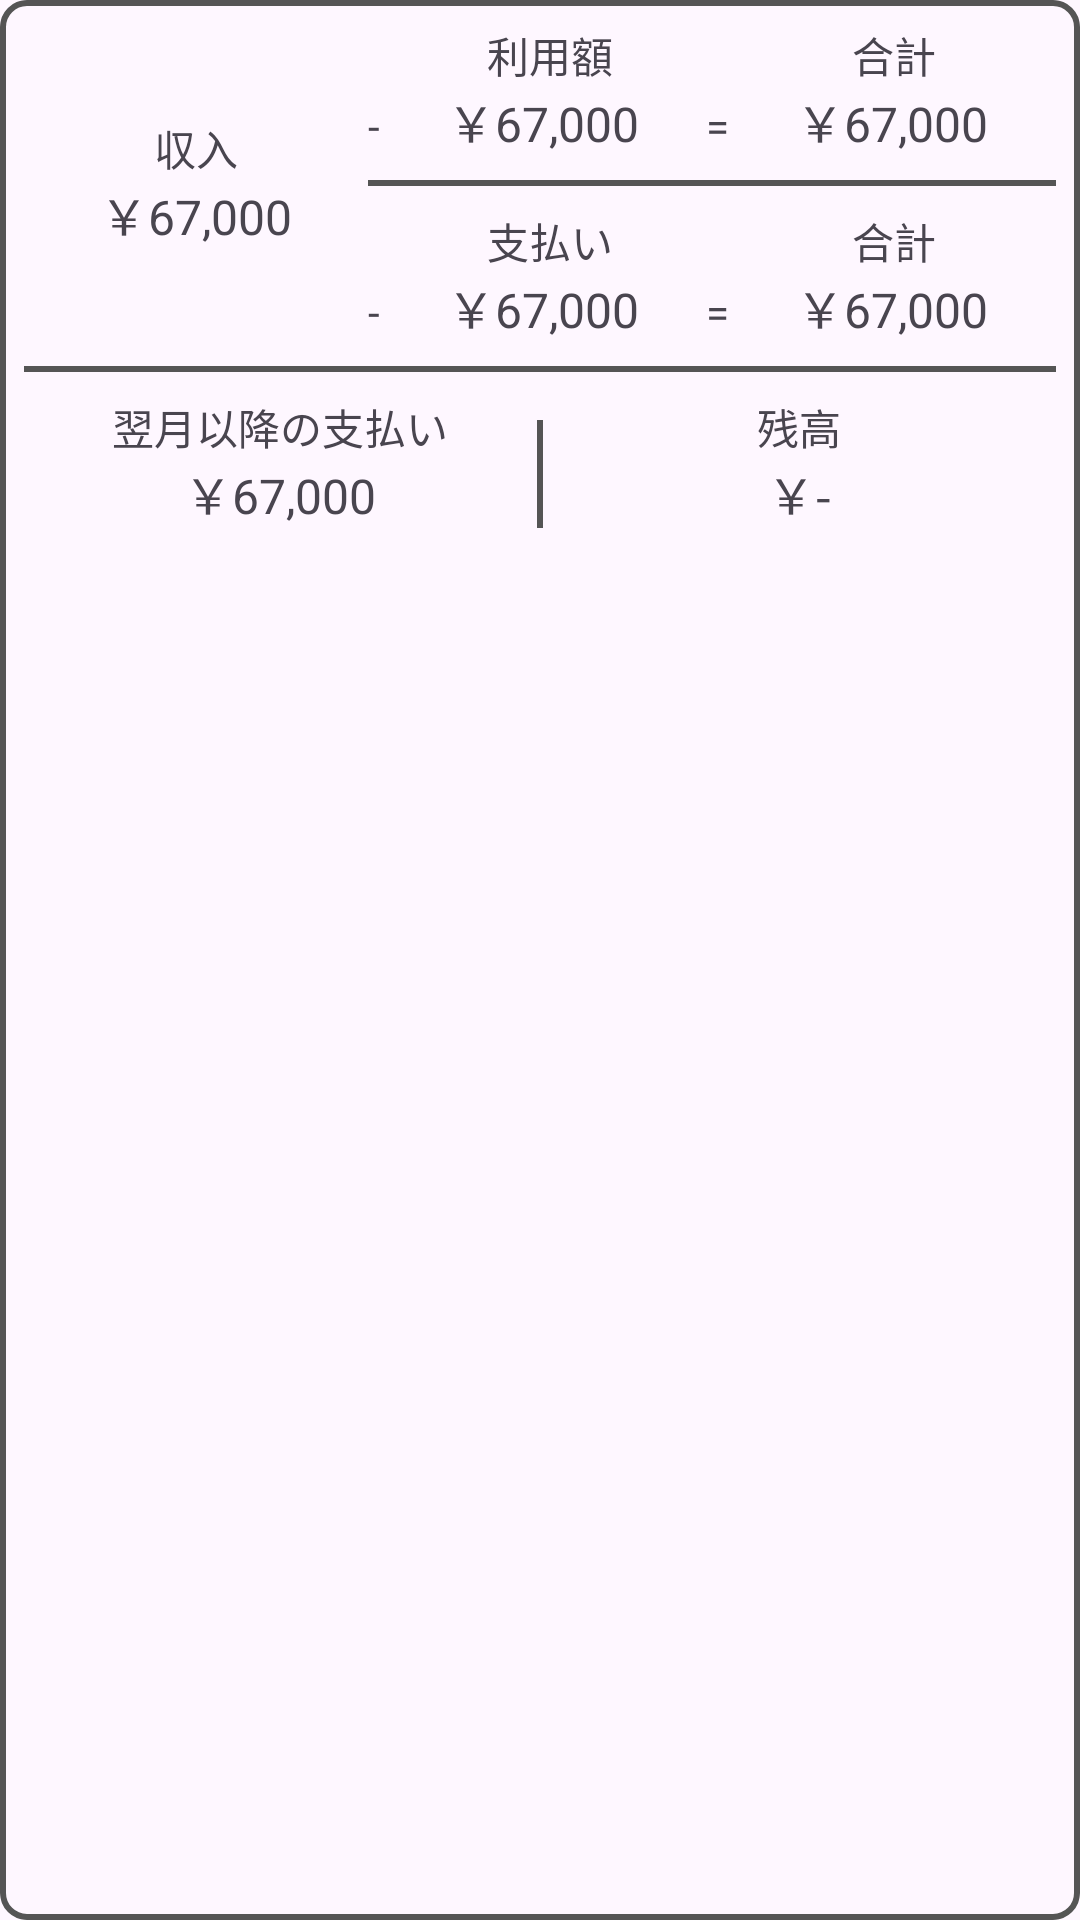

Layout XML and referenced resources for this Android screen:
<!-- AndroidManifest.xml: application theme Theme.HouseholdAccountBook -->
<!-- res/layout/custom_view_amount_brief.xml -->
<?xml version="1.0" encoding="utf-8"?>
<androidx.constraintlayout.widget.ConstraintLayout xmlns:android="http://schemas.android.com/apk/res/android"
    xmlns:app="http://schemas.android.com/apk/res-auto"
    android:layout_width="match_parent"
    android:layout_height="wrap_content"
    android:padding="8dp"
    android:background="@drawable/item_mother_round_background"
    android:clipToOutline="true">

    <LinearLayout
        android:id="@+id/list_1"
        android:layout_width="match_parent"
        android:layout_height="wrap_content"
        android:layout_gravity="center"
        android:orientation="horizontal"
        android:weightSum="3"
        app:layout_constraintEnd_toEndOf="parent"
        app:layout_constraintStart_toStartOf="parent"
        app:layout_constraintTop_toTopOf="parent">

        <LinearLayout
            android:layout_width="0dp"
            android:layout_height="match_parent"
            android:layout_weight="1"
            android:gravity="center_horizontal|center_vertical"
            android:orientation="vertical">

            <TextView
                android:layout_width="wrap_content"
                android:layout_height="wrap_content"
                android:gravity="center"
                android:text="収入" />

            <TextView
                android:id="@+id/income_amount_text"
                android:layout_width="wrap_content"
                android:layout_height="wrap_content"
                android:gravity="center"
                android:textSize="16sp"
                android:text="￥67,000" />
        </LinearLayout>


        <LinearLayout
            android:layout_width="0dp"
            android:layout_height="wrap_content"
            android:layout_weight="2"
            android:gravity="center_horizontal"
            android:orientation="vertical">

            <LinearLayout
                android:layout_width="match_parent"
                android:layout_height="wrap_content"
                android:gravity="center_horizontal"
                android:orientation="horizontal"
                android:weightSum="2">

                <TextView
                    android:layout_width="wrap_content"
                    android:layout_height="wrap_content"
                    android:layout_weight="1"
                    android:gravity="center"
                    android:text="利用額" />

                <TextView
                    android:layout_width="wrap_content"
                    android:layout_height="wrap_content"
                    android:layout_weight="1"
                    android:gravity="center"
                    android:text="合計" />
            </LinearLayout>

            <LinearLayout
                android:layout_width="match_parent"
                android:layout_height="wrap_content"
                android:gravity="center_horizontal"
                android:orientation="horizontal"
                android:weightSum="2">
                <TextView
                    android:layout_width="wrap_content"
                    android:layout_height="wrap_content"
                    android:gravity="center"
                    android:text="-"/>
                <TextView
                    android:id="@+id/purchase_amount_text"
                    android:layout_width="wrap_content"
                    android:layout_height="wrap_content"
                    android:layout_weight="1"
                    android:textSize="16sp"
                    android:gravity="center"
                    android:text="￥67,000" />

                <TextView
                    android:layout_width="wrap_content"
                    android:layout_height="wrap_content"
                    android:gravity="center"
                    android:text="=" />

                <TextView
                    android:id="@+id/income_and_purchase_amount_text"
                    android:layout_width="wrap_content"
                    android:layout_height="wrap_content"
                    android:layout_weight="1"
                    android:gravity="center"
                    android:textSize="16sp"
                    android:text="￥67,000" />
            </LinearLayout>

            <View
                android:layout_width="match_parent"
                android:layout_height="2dp"
                android:background="@color/mother_frame_color"
                android:layout_marginTop="8dp"/>
            <LinearLayout
                android:layout_width="match_parent"
                android:layout_height="wrap_content"
                android:gravity="center_horizontal"
                android:orientation="horizontal"
                android:layout_marginTop="8dp"
                android:weightSum="2">

                <TextView
                    android:layout_width="wrap_content"
                    android:layout_height="wrap_content"
                    android:layout_weight="1"
                    android:gravity="center"
                    android:text="支払い" />

                <TextView
                    android:layout_width="wrap_content"
                    android:layout_height="wrap_content"
                    android:layout_weight="1"
                    android:gravity="center"
                    android:text="合計" />
            </LinearLayout>
            <LinearLayout
                android:layout_width="match_parent"
                android:layout_height="wrap_content"
                android:gravity="center_horizontal"
                android:orientation="horizontal"
                android:weightSum="2">
                <TextView
                    android:layout_width="wrap_content"
                    android:layout_height="wrap_content"
                    android:gravity="center"
                    android:text="-"/>
                <TextView
                    android:id="@+id/expenses_amount_text"
                    android:layout_width="wrap_content"
                    android:layout_height="wrap_content"
                    android:layout_weight="1"
                    android:textSize="16sp"
                    android:gravity="center"
                    android:text="￥67,000" />
                <TextView
                    android:layout_width="wrap_content"
                    android:layout_height="wrap_content"
                    android:gravity="center"
                    android:text="=" />
                <TextView
                    android:id="@+id/income_and_expenses_amount_text"
                    android:layout_width="wrap_content"
                    android:layout_height="wrap_content"
                    android:layout_weight="1"
                    android:textSize="16sp"
                    android:gravity="center"
                    android:text="￥67,000" />
            </LinearLayout>
        </LinearLayout>
    </LinearLayout>

    <View
        android:id="@+id/line_1"
        android:layout_width="match_parent"
        android:layout_height="2dp"
        android:background="@color/mother_frame_color"
        android:layout_marginTop="8dp"
        app:layout_constraintStart_toStartOf="parent"
        app:layout_constraintTop_toBottomOf="@+id/list_1" />

    <LinearLayout
        android:layout_width="match_parent"
        android:layout_height="wrap_content"
        android:layout_gravity="center"
        android:orientation="horizontal"
        android:weightSum="2"
        android:layout_marginTop="8dp"
        app:layout_constraintEnd_toEndOf="parent"
        app:layout_constraintStart_toStartOf="parent"
        app:layout_constraintTop_toBottomOf="@id/line_1">

        <LinearLayout
            android:layout_width="0dp"
            android:layout_height="wrap_content"
            android:layout_weight="1"
            android:gravity="center_horizontal"
            android:orientation="vertical">

            <TextView
                android:layout_width="wrap_content"
                android:layout_height="wrap_content"
                android:gravity="center"
                android:text="翌月以降の支払い" />

            <TextView
                android:id="@+id/next_mounth_expenses_amount_text"
                android:layout_width="wrap_content"
                android:layout_height="wrap_content"
                android:gravity="center"
                android:textSize="16sp"
                android:text="￥67,000" />
        </LinearLayout>

        <View
            android:layout_width="2dp"
            android:layout_height="match_parent"
            android:layout_marginTop="8dp"
            android:background="@color/mother_frame_color" />

        <LinearLayout
            android:layout_width="0dp"
            android:layout_height="wrap_content"
            android:layout_weight="1"
            android:gravity="center_horizontal"
            android:orientation="vertical">

            <TextView
                android:layout_width="wrap_content"
                android:layout_height="wrap_content"
                android:gravity="center"
                android:text="残高" />

            <TextView
                android:id="@+id/balance_amount_text"
                android:layout_width="wrap_content"
                android:layout_height="wrap_content"
                android:gravity="center"
                android:textSize="16sp"
                android:text="￥-" />
        </LinearLayout>
    </LinearLayout>
</androidx.constraintlayout.widget.ConstraintLayout>
<!-- resources referenced by this layout -->
<resources>
  <color name="mother_frame_color">#555555</color>
  <!-- drawable item_mother_round_background (drawable) -->
  <?xml version="1.0" encoding="utf-8"?>
  <shape xmlns:android="http://schemas.android.com/apk/res/android"
      android:shape="rectangle">
      
      <solid android:color="@color/custom_view_item_background"/>
      
      <corners android:radius="8dp"/>
      <stroke android:width="2dp" android:color="@color/mother_frame_color"/>
  </shape>
  <style name="Theme.HouseholdAccountBook" parent="Base.Theme.HouseholdAccountBook" />
  <style name="Base.Theme.HouseholdAccountBook" parent="Theme.Material3.DayNight.NoActionBar">
          
          
          <item name="bottomNavigationStyle" />
      </style>
</resources>
